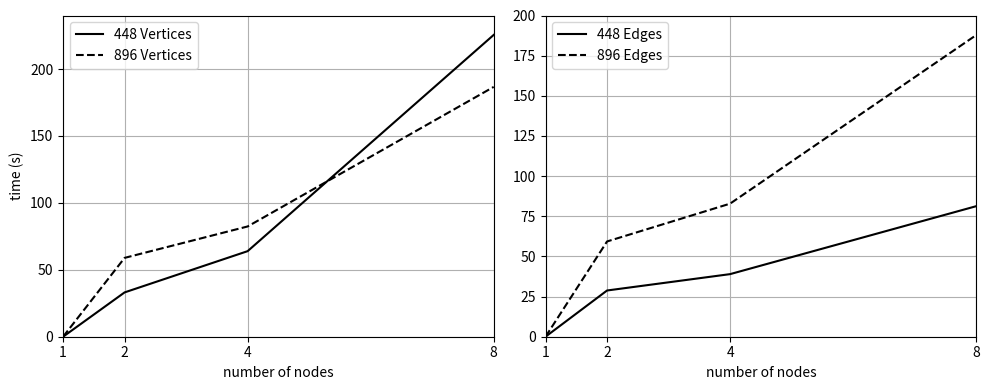

This figure's Python source:
import numpy as np
import matplotlib.pyplot as plt

plt.figure(figsize=(10,4))
plt.subplot(121)
plt.plot([1, 2, 4, 8], 
         [0.01, 33.12, 63.93, 225.49], 'k-', label='448 Vertices')
		 
plt.plot([1, 2, 4, 8], 
         [0.02, 58.91, 82.38, 186.65], 'k--', label='896 Vertices')
		 
plt.legend(loc='upper left')
plt.axis([1, 8, 0, 240])
plt.xticks( 2**np.arange(4) )
plt.grid(True)
plt.xlabel('number of nodes')
plt.ylabel('time (s)')

plt.subplot(122)
plt.plot([1, 2, 4, 8], 
         [0.01, 28.78, 38.97, 81.26], 'k-', label='448 Edges')
		 
plt.plot([1, 2, 4, 8], 
         [0.03, 59.31, 82.85, 187.77], 'k--', label='896 Edges')
		 
plt.legend(loc='upper left')
plt.axis([1, 8, 0, 200])
plt.xticks( 2**np.arange(4) )
plt.grid(True)
plt.xlabel('number of nodes')
plt.tight_layout()

plt.show()